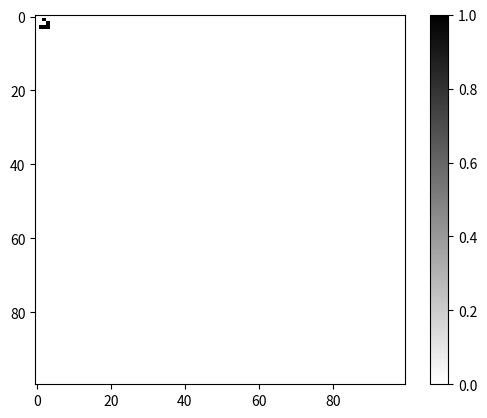

Recreate this plot in Python.
import numpy as np
import matplotlib.pyplot as plt

def is_valid_board(ndarray):

    ndarray_check = np.isin(ndarray,[0,1])
    if ndarray_check.all():
        return True
    else:
        return False


#matrix = np.array([[1,1,1,1],[0,1,0,1],[0,0,1,1],[1,0,1,0]])
#matrix2 = np.array([[1,1,2],[0,1,0],[1,0,0]])

#padd_array = np.pad(ndarray,1,"constant",constant_values = 0)
#print(padd_array)

"""
print(is_valid_board(first_matrix))
print(is_valid_board(first_matrix2))
"""
def gol_step(first_matrix):

    next_matrix = np.copy(first_matrix)
    padd_array = np.pad(first_matrix, 1, "constant", constant_values=0)
    #ones_indices = np.argwhere(padd_array)


    for i in range(1, padd_array.shape[0]-1):
        for j in range(1,padd_array.shape[1]-1):
            padd = padd_array[i-1:i+2, j-1:j+2]
            ones_total = padd.sum() - padd_array[i][j]
            if (padd_array[i,j] == 1):
                if ones_total < 2 or ones_total > 3: next_matrix[i-1][j-1] = 0
            else:
                if ones_total == 3:
                    next_matrix[i-1][j-1] = 1
    return next_matrix

#print(matrix)
#print("       ")
#print(gol_step(matrix))


def draw_gol_board(matrix):


    plt.imshow(matrix,cmap = 'binary')
    plt.colorbar()
    plt.show()

dead_matrix = np.zeros((100,100))
dead_matrix[[1,2,3,3,3],[2,3,1,2,3]] = 1

#draw_gol_board(dead_matrix)

gol_step(dead_matrix)
draw_gol_board(dead_matrix)

#draw_gol_board(first_matrix)
#draw_gol_board(matrix2)